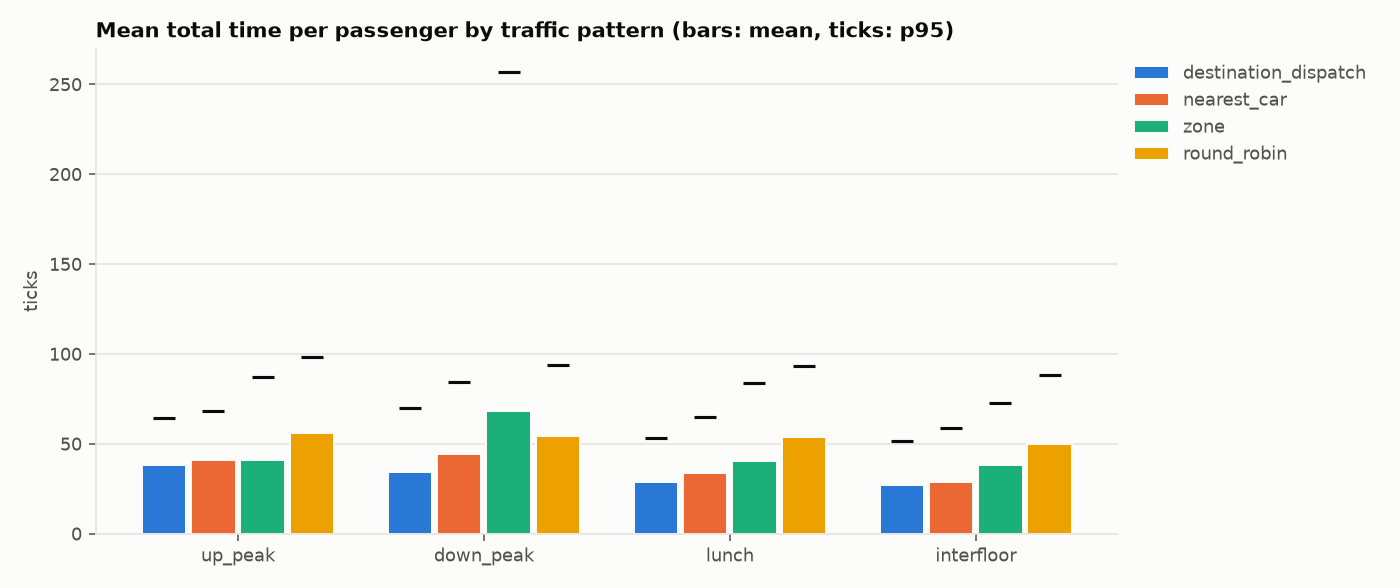

Values plotted in this chart, from the file beside it:
pattern, scheduler, passengers, undelivered, wait_mean, wait_p95, wait_max, total_mean, total_median, total_p95, total_p99, total_max, total_std, slowdown_mean
up_peak, destination_dispatch, 310.7, 0, 18.95, 36.33, 50, 38.04, 37.83, 64.65, 70.04, 83, 16.38, 2.907
up_peak, nearest_car, 310.7, 0, 21.88, 40.65, 106, 40.97, 40.33, 68.25, 81.45, 114, 17.57, 3.284
up_peak, zone, 310.7, 0, 22.13, 58.88, 163, 41.21, 36.17, 87.1, 114.5, 170, 25.95, 2.686
up_peak, round_robin, 310.7, 0, 37.22, 72.33, 124, 56.31, 55.67, 98.62, 117.2, 154, 25.71, 5.113
down_peak, destination_dispatch, 310.7, 0, 15.06, 38.58, 84, 34.14, 32.33, 69.82, 80.59, 96, 19.02, 2.317
down_peak, nearest_car, 310.7, 0, 25.5, 66.43, 317, 44.58, 41.67, 84.18, 140.2, 353, 27.86, 3.684
down_peak, zone, 310.7, 0, 49.05, 226.1, 663, 68.14, 38.83, 256.9, 365, 696, 80.23, 4.401
down_peak, round_robin, 310.7, 0, 35.22, 68.98, 115, 54.3, 54.33, 93.93, 106.5, 118, 23.26, 5.030
lunch, destination_dispatch, 312, 0, 10.58, 25.08, 39, 29.03, 28.33, 53.18, 66.29, 76, 14.36, 2.168
lunch, nearest_car, 312, 0, 15.62, 41.52, 75, 34.07, 32.83, 64.88, 78.5, 98, 17.47, 2.940
lunch, zone, 312, 0, 21.97, 55.57, 169, 40.42, 35.5, 84.15, 118.1, 199, 25.11, 3.144
lunch, round_robin, 312, 0, 35.26, 67, 77, 53.71, 53, 93.45, 103.4, 114, 23.58, 5.126
interfloor, destination_dispatch, 302, 0, 12.15, 28.23, 48, 27, 26, 51.42, 60.57, 77, 13.74, 2.663
interfloor, nearest_car, 302, 0, 14.13, 40.95, 70, 28.98, 26.83, 58.77, 72.68, 96, 15.83, 3.172
interfloor, zone, 302, 0, 23.38, 54.95, 71, 38.24, 36.33, 72.67, 87.46, 100, 19.81, 4.538
interfloor, round_robin, 302, 0, 35.37, 69, 77, 50.22, 50, 88.6, 100, 110, 23.54, 6.190
